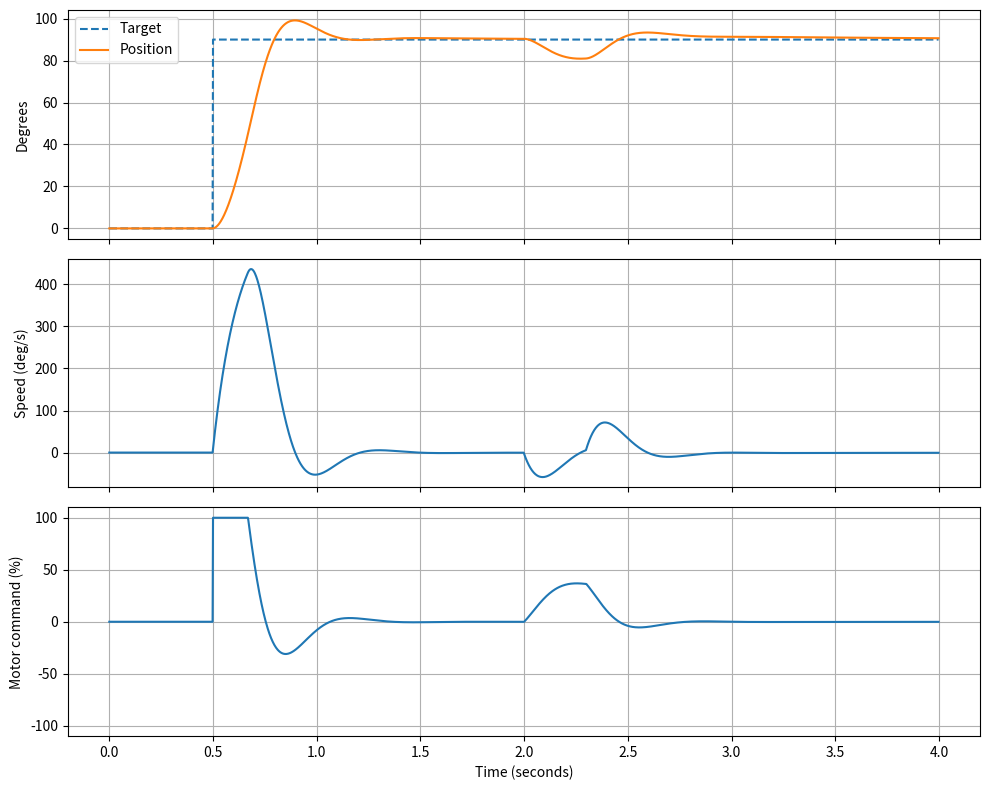

Source code (Python):
import argparse
import numpy as np
import matplotlib.pyplot as plt

def parse_clargs():
    parser = argparse.ArgumentParser()

    # Motor Physics
    parser.add_argument("--J", type=float, default=0.01,
                         help="Rotational inertia (default: 0.01)")
    parser.add_argument("--b", type=float, default=0.08,
                         help="Friction coefficient (default: 0.08)")
    parser.add_argument("--motor-k", type=float, default=0.8,
                         help="Motor strength / gain (default: 0.8)")

    # PID Gains
    parser.add_argument("--Kp", type=float, default=2.0,
                         help="Proportional gain (default: 2.0)")
    parser.add_argument("--Ki", type=float, default=1.5,
                         help="Integral gain (default: 1.5)")
    parser.add_argument("--Kd", type=float, default=0.08,
                         help="Derivative gain (default: 0.08)")

    # Disturbance
    parser.add_argument("--load-torque", type=float, default=0.25,
                         help="Magnitude of disturbance load torque (default: 0.25)")

    return parser.parse_args()

def run_simulation(args):

    dt = 0.002
    duration = 4.0
    time = np.arange(0, duration, dt)

    J = args.J       # rotational inertia
    b = args.b      # friction
    motor_k = args.motor_k  # motor strength

    # Simulated state
    position = 0.0
    speed = 0.0
    integral = 0.0
    previous_error = 0.0

    targets = []
    positions = []
    speeds = []
    outputs = []

    for t in time:
        target = np.deg2rad(90) if t >= 0.5 else 0.0

        measured_position = position
        measured_speed = speed

        error = target - measured_position
        derivative = (error - previous_error) / dt

        raw_output = (
            args.Kp * error
            + args.Ki * integral
            + args.Kd * derivative
        )

        output = np.clip(raw_output, -1.0, 1.0)

        # Only add to integral when necessary, ex + error (target > measured) and (-) output (position decreasing)
        if abs(raw_output) < 1.0 or np.sign(error) != np.sign(raw_output):
            integral += error * dt

        # Simulate someone pushing against the arm (0.3s)
        load_torque = 0.25 if 2.0 <= t < 2.3 else 0.0

        # Motor physics
        acceleration = (
            motor_k * output
            - b * measured_speed
            - load_torque
        ) / J

        speed += acceleration * dt
        position += speed * dt
        previous_error = error

        targets.append(np.rad2deg(target))
        positions.append(np.rad2deg(position))
        speeds.append(np.rad2deg(speed))
        outputs.append(output * 100)

    return time, targets, positions, speeds, outputs

def plot(time, targets, positions, speeds, outputs):

    fig, axes = plt.subplots(3, 1, figsize=(10, 8), sharex=True)

    axes[0].plot(time, targets, "--", label="Target")
    axes[0].plot(time, positions, label="Position")
    axes[0].set_ylabel("Degrees")
    axes[0].legend()
    axes[0].grid()

    axes[1].plot(time, speeds)
    axes[1].set_ylabel("Speed (deg/s)")
    axes[1].grid()

    axes[2].plot(time, outputs)
    axes[2].set_ylabel("Motor command (%)")
    axes[2].set_xlabel("Time (seconds)")
    axes[2].set_ylim(-110, 110)
    axes[2].grid()

    plt.tight_layout()
    plt.show()

if __name__ == "__main__":
    args = parse_clargs()
    time, targets, positions, speeds, outputs = run_simulation(args)
    plot(time, targets, positions, speeds, outputs)
